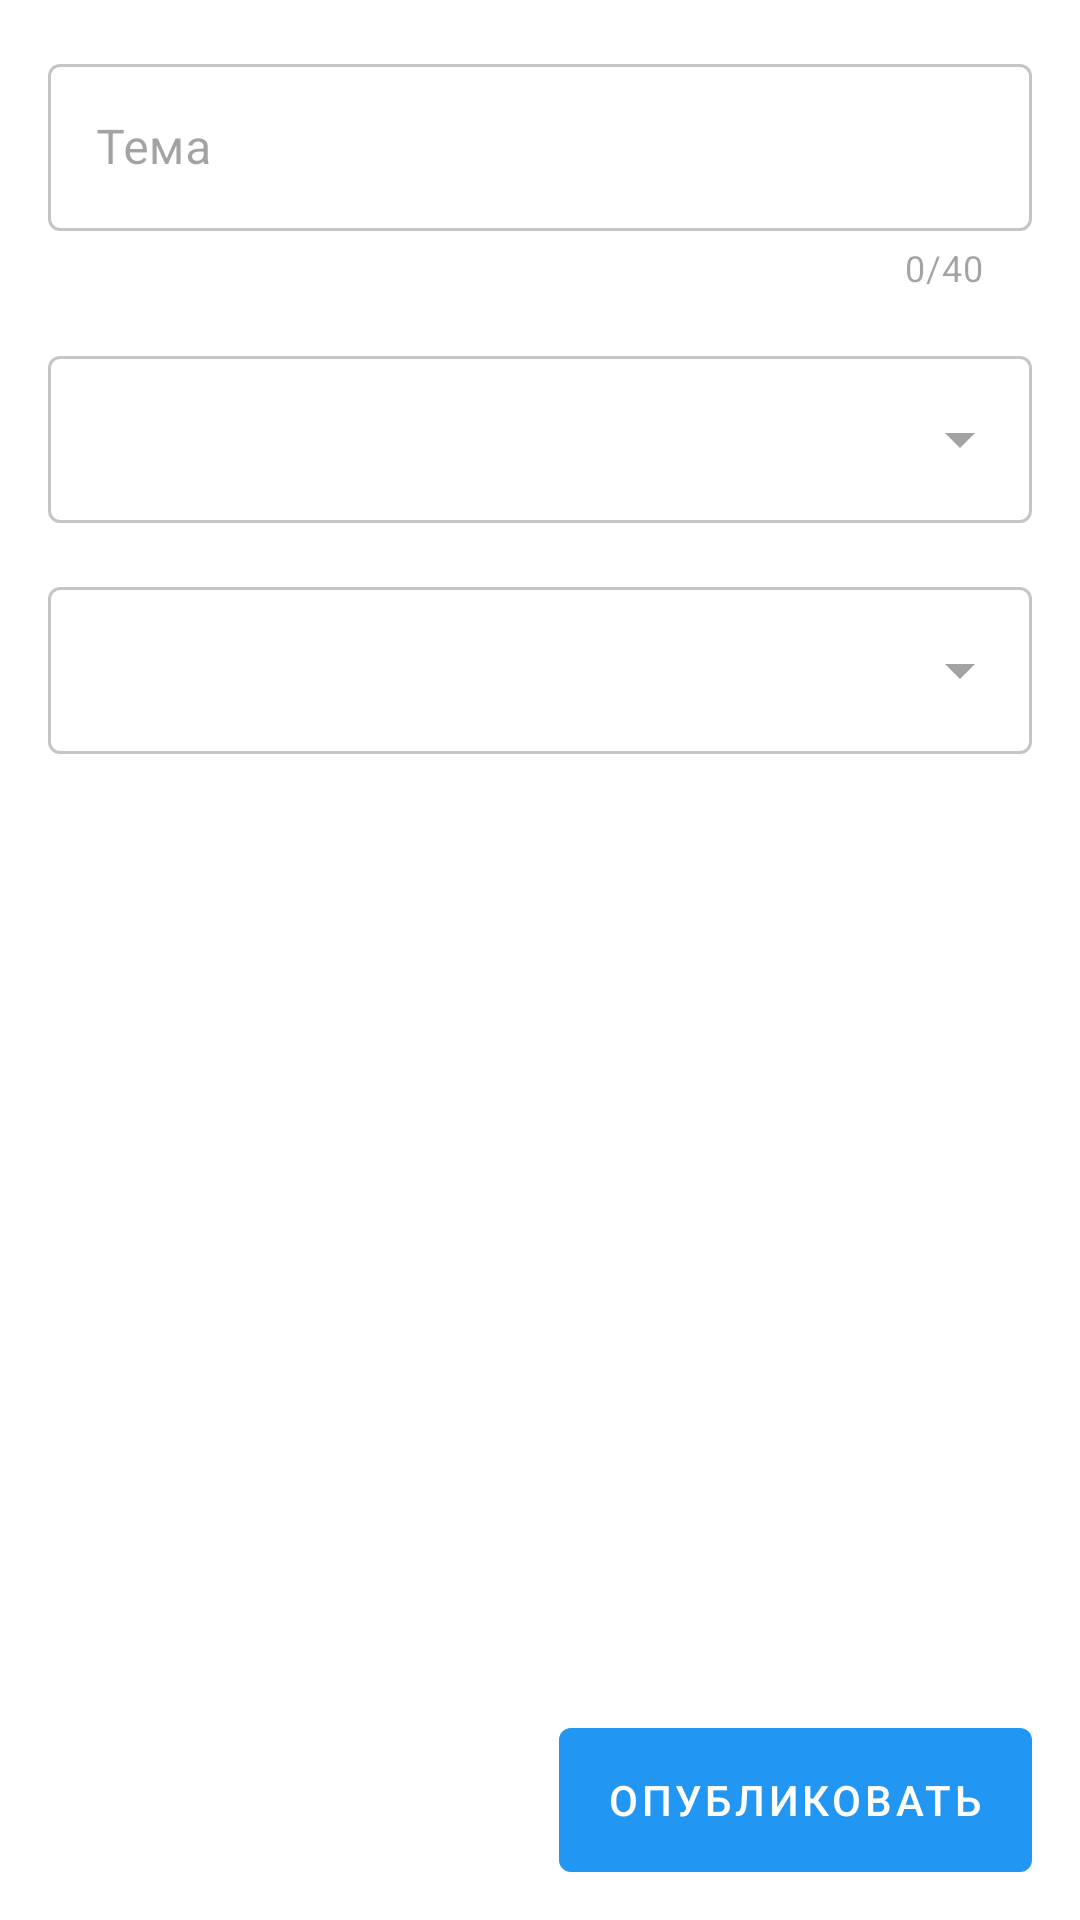

The Android layout XML behind this screen, and the referenced resources:
<!-- AndroidManifest.xml: application theme Theme.Certus -->
<!-- res/layout/backdrop_content_learn.xml -->
<?xml version="1.0" encoding="utf-8"?>
<androidx.constraintlayout.widget.ConstraintLayout xmlns:android="http://schemas.android.com/apk/res/android"
    xmlns:app="http://schemas.android.com/apk/res-auto"
    android:layout_width="match_parent"
    android:layout_height="match_parent"
    android:padding="16dp"
    android:theme="@style/Theme.Certus">

    <com.google.android.material.textfield.TextInputLayout
        android:id="@+id/textInputLayout"
        style="@style/Widget.MaterialComponents.TextInputLayout.OutlinedBox"
        android:layout_width="match_parent"
        android:layout_height="wrap_content"
        android:hint="Тема"
        app:counterEnabled="true"
        app:counterMaxLength="40"
        app:helperTextEnabled="false"
        app:layout_constraintTop_toTopOf="parent">

        <com.google.android.material.textfield.TextInputEditText
            android:id="@+id/learn_new_title"
            android:layout_width="match_parent"
            android:layout_height="wrap_content"
            android:textColor="@color/colorOnSurfaceHeader" />

    </com.google.android.material.textfield.TextInputLayout>

    <com.google.android.material.textfield.TextInputLayout
        android:id="@+id/learn_new_dropdown_subjects_layout"
        style="@style/Widget.MaterialComponents.TextInputLayout.OutlinedBox.ExposedDropdownMenu"
        android:layout_width="match_parent"
        android:layout_height="wrap_content"
        android:layout_marginTop="16dp"
        app:layout_constraintTop_toBottomOf="@+id/textInputLayout">

        <AutoCompleteTextView
            android:id="@+id/learn_new_dropdown_subjects"
            android:layout_width="match_parent"
            android:layout_height="match_parent"
            android:gravity="center_vertical"
            android:editable="false" />

    </com.google.android.material.textfield.TextInputLayout>

    <com.google.android.material.textfield.TextInputLayout
        android:id="@+id/learn_new_dropdown_grades_layout"
        style="@style/Widget.MaterialComponents.TextInputLayout.OutlinedBox.ExposedDropdownMenu"
        android:layout_width="match_parent"
        android:layout_height="wrap_content"
        android:layout_marginTop="16dp"
        app:layout_constraintTop_toBottomOf="@+id/learn_new_dropdown_subjects_layout">

        <AutoCompleteTextView
            android:id="@+id/learn_new_dropdown_grades"
            android:layout_width="match_parent"
            android:layout_height="match_parent"
            android:gravity="center_vertical"
            android:editable="false" />

    </com.google.android.material.textfield.TextInputLayout>

    <com.google.android.material.button.MaterialButton
        android:id="@+id/button"
        style="?attr/materialButtonStyle"
        android:layout_width="wrap_content"
        android:text="Опубликовать"
        app:layout_constraintBottom_toBottomOf="parent"
        app:layout_constraintEnd_toEndOf="parent" />

</androidx.constraintlayout.widget.ConstraintLayout>
<!-- resources referenced by this layout -->
<resources>
  <color name="colorOnSurfaceHeader">#DE000000</color>
  <style name="Theme.Certus" parent="Theme.MaterialComponents.Light">
          <item name="colorPrimary">@color/colorPrimary</item>
          <item name="colorPrimaryDark">@color/colorPrimaryDark</item>
  
          <item name="colorSecondary">@color/colorSecondary</item>
  
          <item name="android:colorBackground">@color/colorBackground</item>
  
          <item name="windowNoTitle">true</item>
  
          <item name="colorSurface">@color/colorSurface</item>
  
          <item name="colorOnPrimary">@color/colorOnPrimary</item>
          <item name="colorOnSecondary">@color/colorOnSecondary</item>
          <item name="colorOnBackground">@color/colorOnSurface</item>
          <item name="colorOnSurface">@color/colorOnSurface</item>
  
          <item name="materialButtonStyle">@style/Theme.Certus.Button.FixedContained</item>
          <item name="materialButtonOutlinedStyle">@style/Theme.Certus.Button.FixedOutlined</item>
      </style>
  <color name="colorPrimary">#2196F3</color>
  <color name="colorPrimaryDark">#1E7CC6</color>
  <color name="colorSecondary">#fdd73d</color>
  <color name="colorBackground">#FFFFFF</color>
  <color name="colorSurface">#FFFFFF</color>
  <color name="colorOnPrimary">#FFFFFFFF</color>
  <color name="colorOnSecondary">#FFFFFF</color>
  <color name="colorOnSurface">#99000000</color>
  <style name="Theme.Certus.Button.FixedContained" parent="Widget.MaterialComponents.Button">
          <item name="android:insetBottom">0dp</item>
          <item name="android:insetTop">0dp</item>
          <item name="android:layout_height">@dimen/mtrl_btn_height</item>
      </style>
  <style name="Theme.Certus.Button.FixedOutlined" parent="Widget.MaterialComponents.Button.OutlinedButton">
          <item name="android:insetBottom">0dp</item>
          <item name="android:insetTop">0dp</item>
          <item name="android:layout_height">@dimen/mtrl_btn_height</item>
      </style>
</resources>
